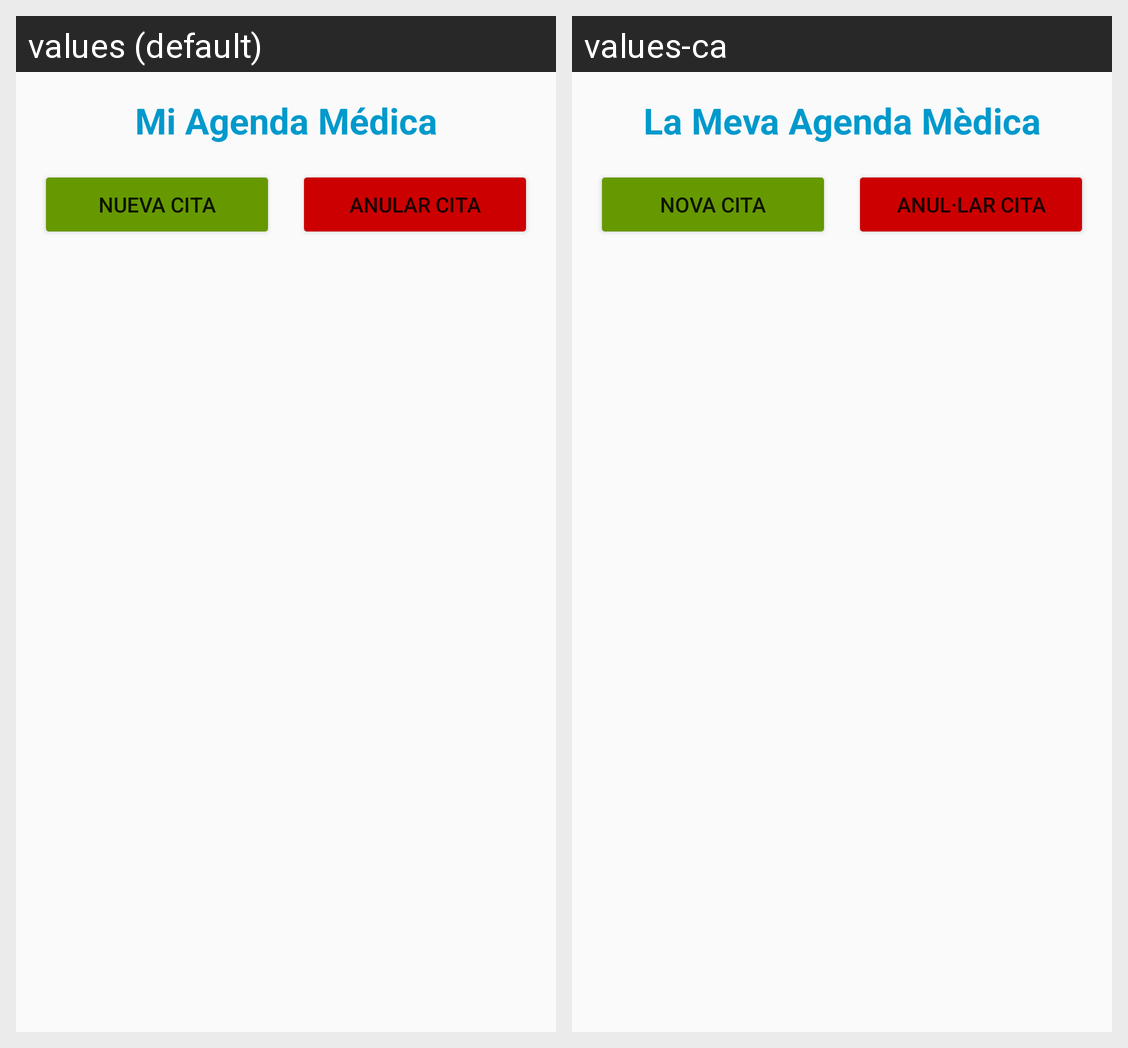

The same Android screen rendered under two of its app's locales, left to right. List the strings drawn on it with the default value and each locale's translation.
Android screen res/layout/activity_main.xml rendered under 2 locales, left to right: values (default), values-ca. Device: Nexus 5 (rendered at 1080×1920; each locale shown at half size, 540×960, under a caption strip naming it); theme Theme.AgendaMedica.AppCompat.
Strings drawn on this screen, with the default value and each locale's value (text and hints the layout hard-codes, and strings that could not be matched under every locale, appear in the picture but are not listed):

agenda_titulo
  values: Mi Agenda Médica
  values-ca: La Meva Agenda Mèdica

btn_nueva_cita
  values: Nueva Cita
  values-ca: Nova Cita

btn_anular_cita
  values: Anular Cita
  values-ca: Anul·lar Cita
